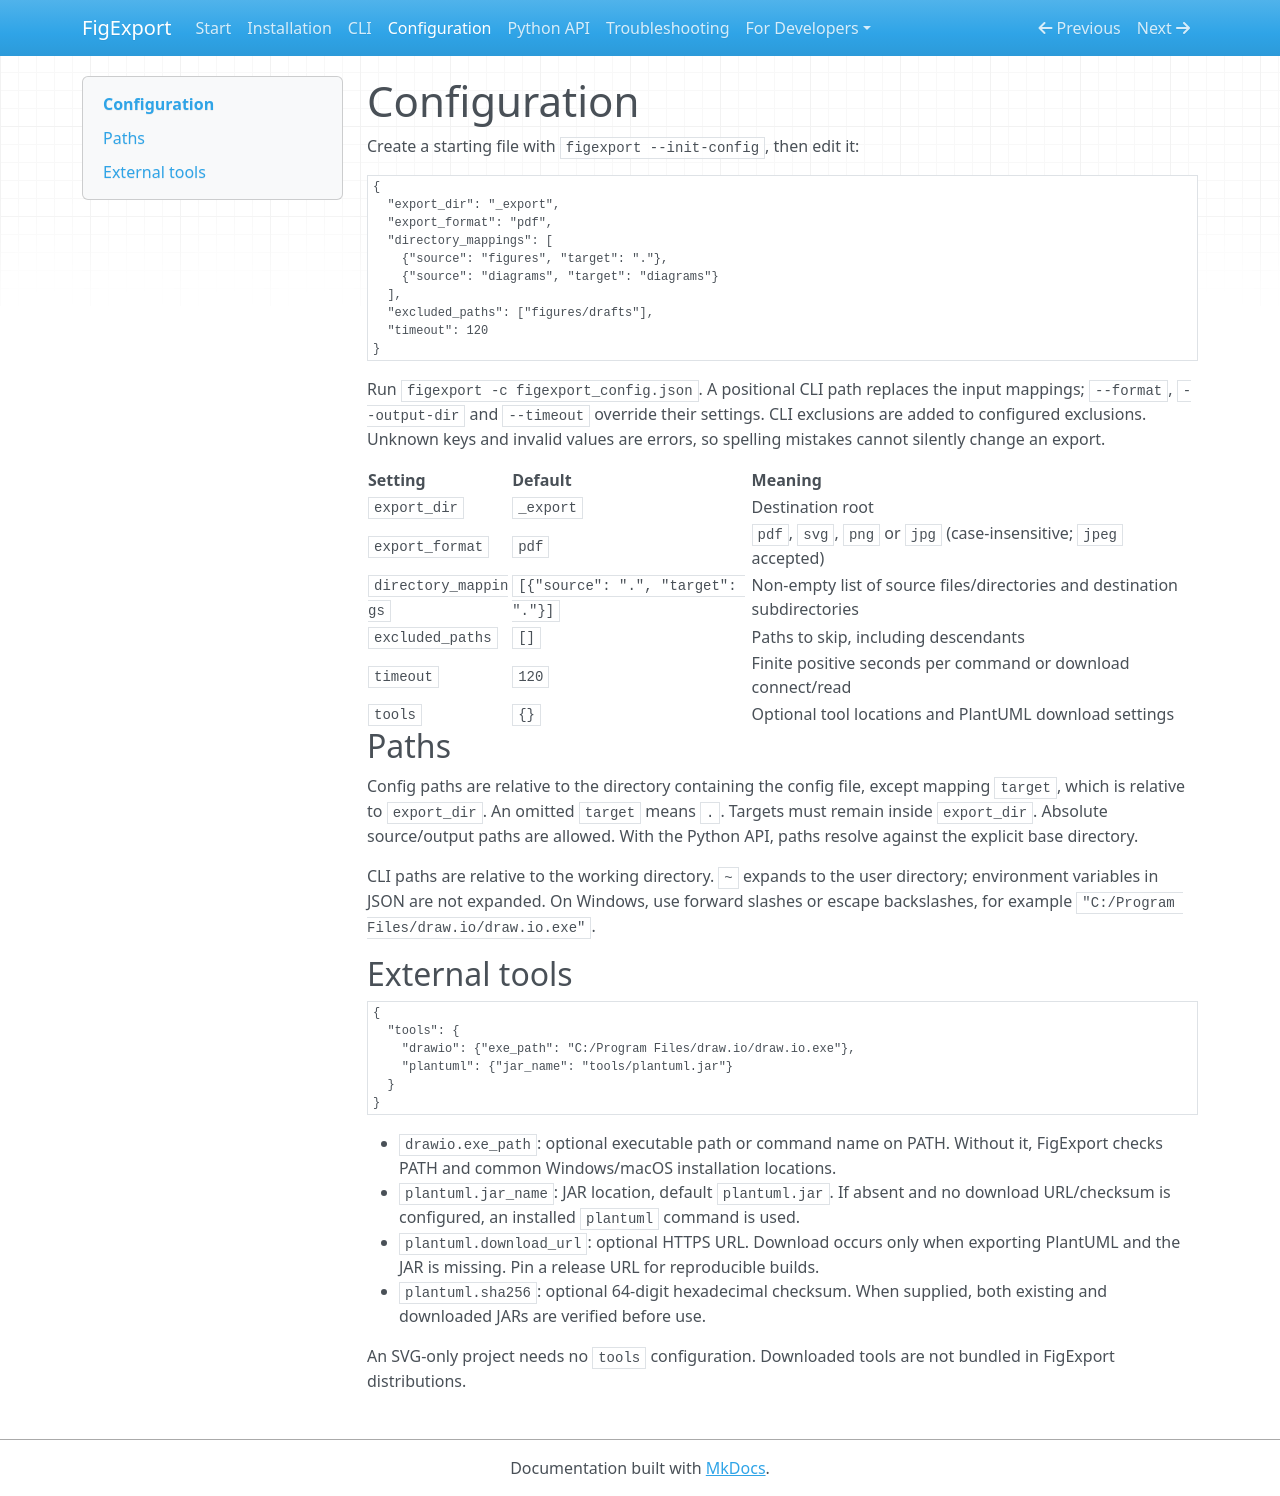

repository: HouGui/figexport · page: configuration/index.html · generator: mkdocs

# Configuration

Create a starting file with `figexport --init-config`, then edit it:

```json
{
  "export_dir": "_export",
  "export_format": "pdf",
  "directory_mappings": [
    {"source": "figures", "target": "."},
    {"source": "diagrams", "target": "diagrams"}
  ],
  "excluded_paths": ["figures/drafts"],
  "timeout": 120
}
```

Run `figexport -c figexport_config.json`. A positional CLI path replaces the input
mappings; `--format`, `--output-dir` and `--timeout` override their settings.
CLI exclusions are added to configured exclusions. Unknown keys and invalid
values are errors, so spelling mistakes cannot silently change an export.

| Setting | Default | Meaning |
| --- | --- | --- |
| `export_dir` | `_export` | Destination root |
| `export_format` | `pdf` | `pdf`, `svg`, `png` or `jpg` (case-insensitive; `jpeg` accepted) |
| `directory_mappings` | `[{"source": ".", "target": "."}]` | Non-empty list of source files/directories and destination subdirectories |
| `excluded_paths` | `[]` | Paths to skip, including descendants |
| `timeout` | `120` | Finite positive seconds per command or download connect/read |
| `tools` | `{}` | Optional tool locations and PlantUML download settings |

## Paths

Config paths are relative to the directory containing the config file, except
mapping `target`, which is relative to `export_dir`. An omitted `target` means `.`.
Targets must remain inside `export_dir`. Absolute source/output paths are allowed.
With the Python API, paths resolve against the explicit base directory.

CLI paths are relative to the working directory. `~` expands to the user directory;
environment variables in JSON are not expanded. On Windows, use forward slashes
or escape backslashes, for example `"C:/Program Files/draw.io/draw.io.exe"`.

## External tools

```json
{
  "tools": {
    "drawio": {"exe_path": "C:/Program Files/draw.io/draw.io.exe"},
    "plantuml": {"jar_name": "tools/plantuml.jar"}
  }
}
```

- `drawio.exe_path`: optional executable path or command name on PATH. Without it,
  FigExport checks PATH and common Windows/macOS installation locations.
- `plantuml.jar_name`: JAR location, default `plantuml.jar`. If absent and no
  download URL/checksum is configured, an installed `plantuml` command is used.
- `plantuml.download_url`: optional HTTPS URL. Download occurs only when exporting
  PlantUML and the JAR is missing. Pin a release URL for reproducible builds.
- `plantuml.sha256`: optional 64-digit hexadecimal checksum. When supplied, both
  existing and downloaded JARs are verified before use.

An SVG-only project needs no `tools` configuration. Downloaded tools are not
bundled in FigExport distributions.
